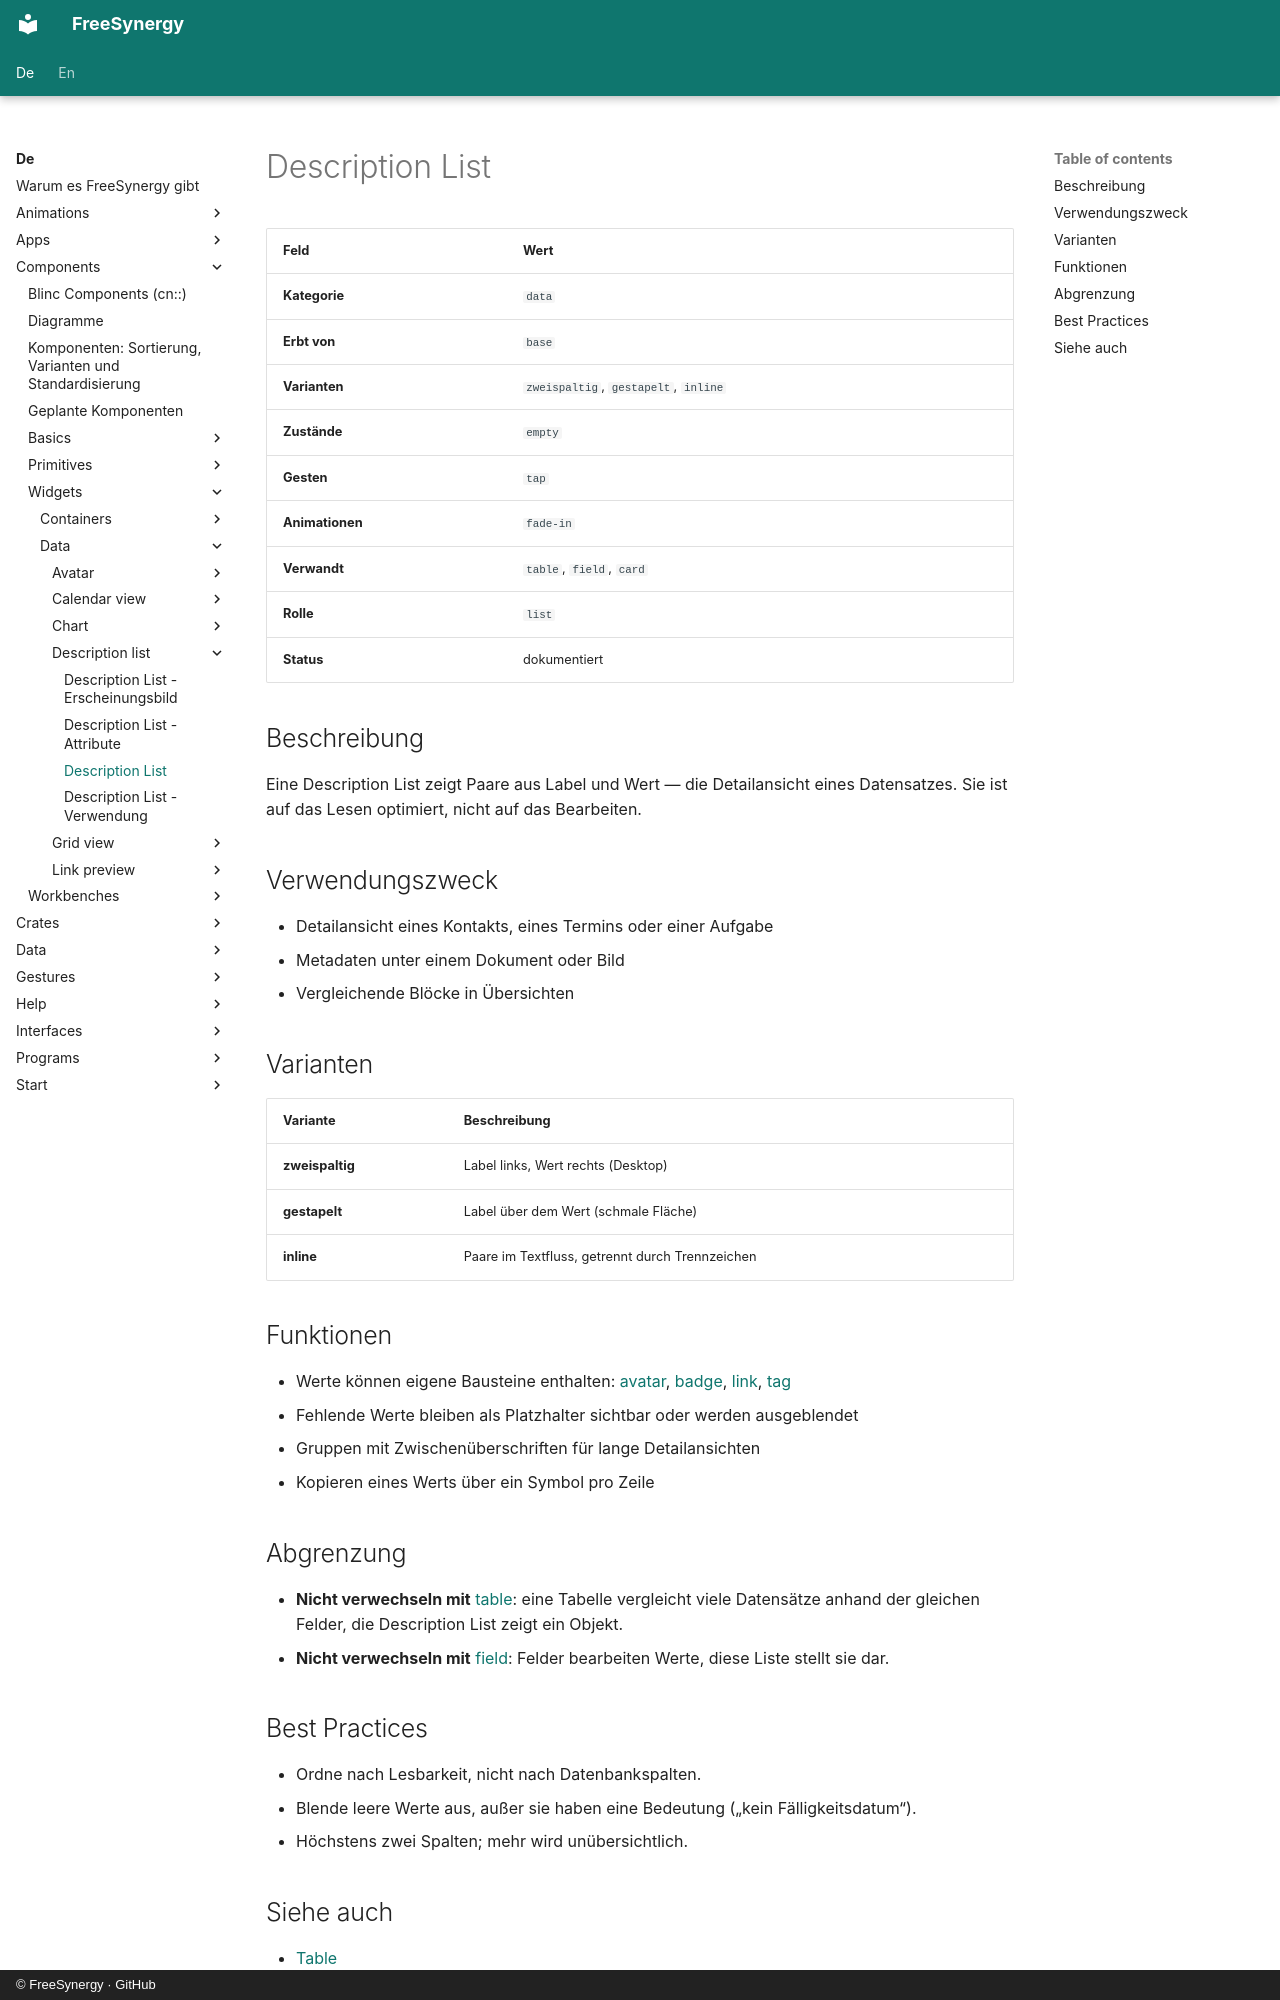

repository: FreeSynergy/fs-documentation · page: de/components/widgets/data/description-list/description/index.html · generator: mkdocs · copyright: © FreeSynergy · GitHub

# Description List

| Feld | Wert |
|------|------|
| **Kategorie** | `data` |
| **Erbt von** | `base` |
| **Varianten** | `zweispaltig`, `gestapelt`, `inline` |
| **Zustände** | `empty` |
| **Gesten** | `tap` |
| **Animationen** | `fade-in` |
| **Verwandt** | `table`, `field`, `card` |
| **Rolle** | `list` |
| **Status** | dokumentiert |

## Beschreibung

Eine Description List zeigt Paare aus Label und Wert — die Detailansicht eines
Datensatzes. Sie ist auf das Lesen optimiert, nicht auf das Bearbeiten.

## Verwendungszweck

- Detailansicht eines Kontakts, eines Termins oder einer Aufgabe
- Metadaten unter einem Dokument oder Bild
- Vergleichende Blöcke in Übersichten

## Varianten

| Variante | Beschreibung |
|----------|--------------|
| **zweispaltig** | Label links, Wert rechts (Desktop) |
| **gestapelt** | Label über dem Wert (schmale Fläche) |
| **inline** | Paare im Textfluss, getrennt durch Trennzeichen |

## Funktionen

- Werte können eigene Bausteine enthalten: [avatar](../avatar/),
  [badge](../../../primitives/feedback/badge/), [link](../../../primitives/basics/link/), [tag](../../../primitives/fields/tags-input/)
- Fehlende Werte bleiben als Platzhalter sichtbar oder werden ausgeblendet
- Gruppen mit Zwischenüberschriften für lange Detailansichten
- Kopieren eines Werts über ein Symbol pro Zeile

## Abgrenzung

- **Nicht verwechseln mit** [table](../table/): eine Tabelle vergleicht viele Datensätze
  anhand der gleichen Felder, die Description List zeigt ein Objekt.
- **Nicht verwechseln mit** [field](../../../primitives/fields/field/): Felder bearbeiten Werte,
  diese Liste stellt sie dar.

## Best Practices

- Ordne nach Lesbarkeit, nicht nach Datenbankspalten.
- Blende leere Werte aus, außer sie haben eine Bedeutung („kein Fälligkeitsdatum“).
- Höchstens zwei Spalten; mehr wird unübersichtlich.
